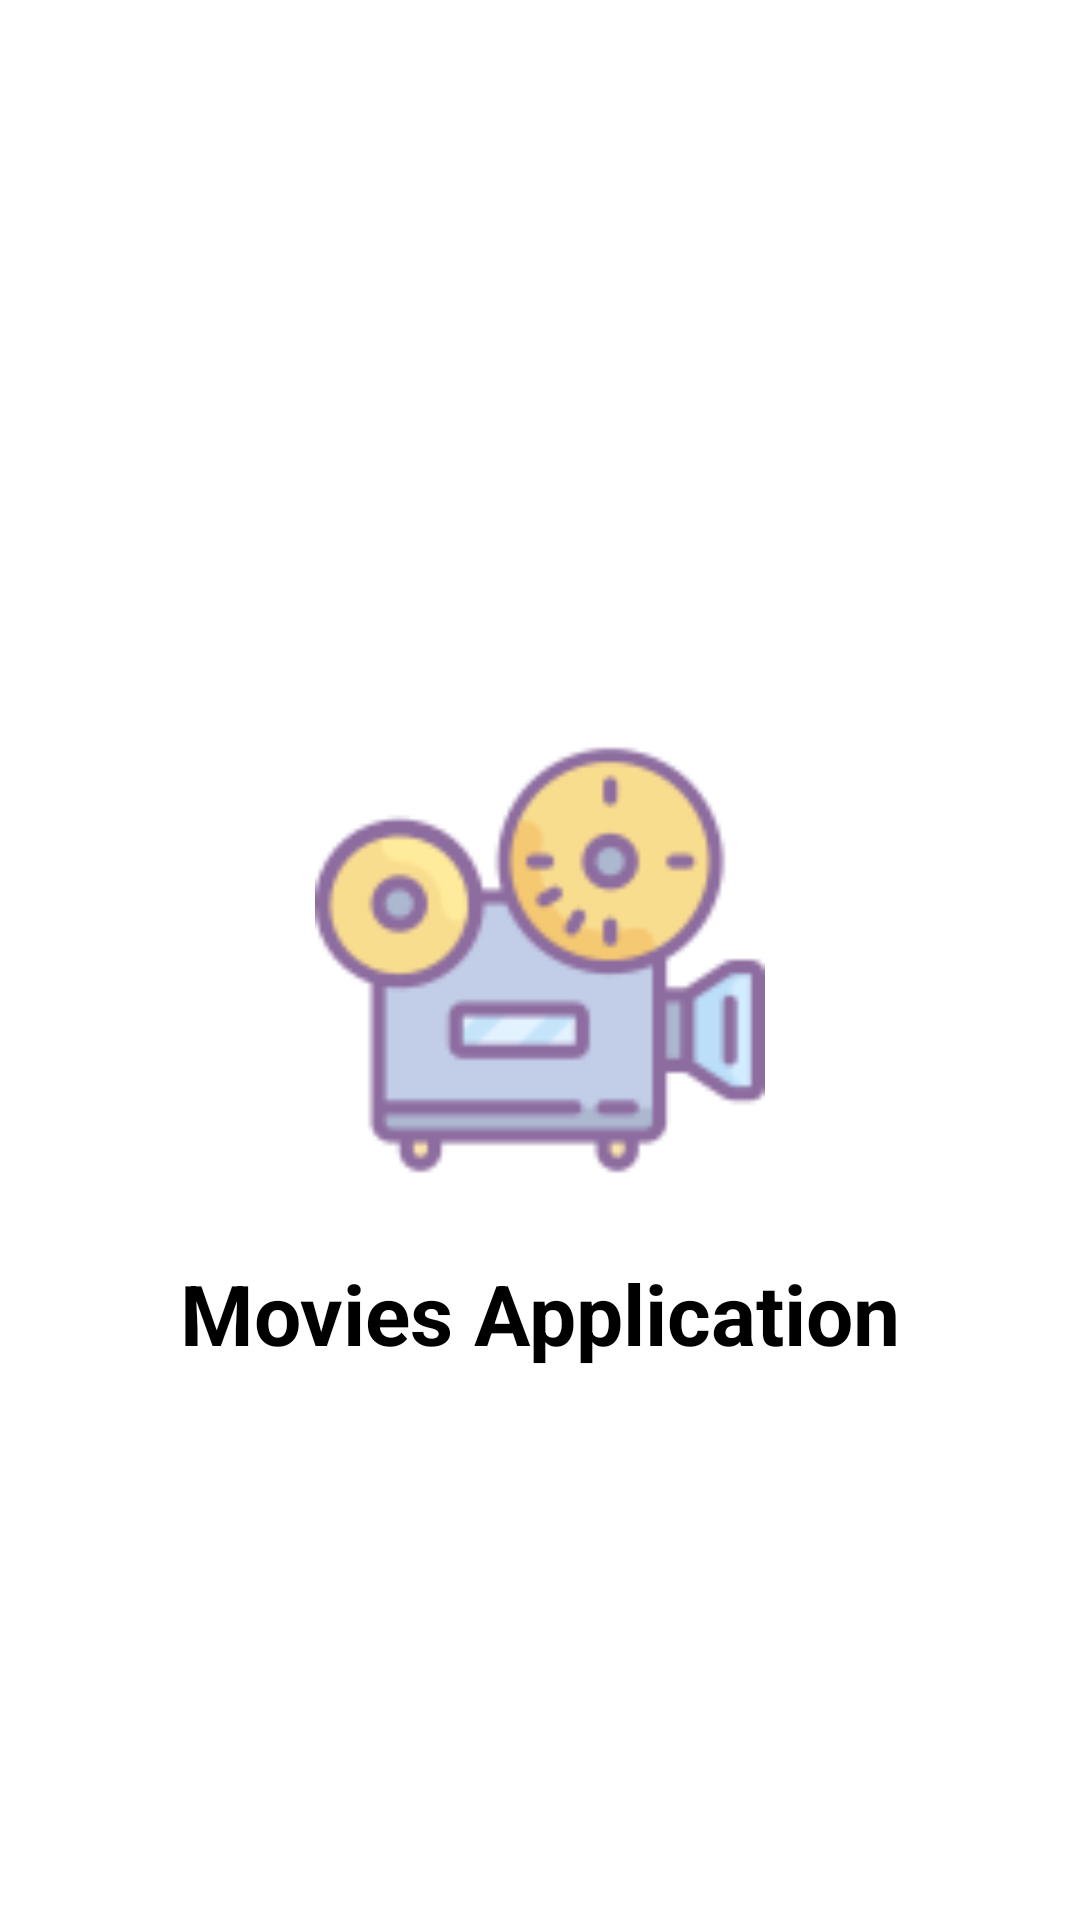

Android layout source for this screen:
<!-- AndroidManifest.xml: application theme AppTheme -->
<!-- res/layout/activity_main.xml -->
<?xml version="1.0" encoding="utf-8"?>
<layout>

    <android.support.constraint.ConstraintLayout
        xmlns:android="http://schemas.android.com/apk/res/android"
        xmlns:app="http://schemas.android.com/apk/res-auto"
        android:layout_width="match_parent"
        android:layout_height="match_parent"
        android:background="@color/color_white">

        <ImageView
            android:id="@+id/iv_image"
            android:layout_width="150dp"
            android:layout_height="150dp"
            android:src="@drawable/movie_image"
            app:layout_constraintBottom_toBottomOf="parent"
            app:layout_constraintEnd_toEndOf="parent"
            app:layout_constraintStart_toStartOf="parent"
            app:layout_constraintTop_toTopOf="parent"/>

        <TextView
            android:id="@+id/textView"
            android:layout_width="match_parent"
            android:layout_height="wrap_content"
            android:layout_marginTop="24dp"
            android:gravity="center_horizontal"
            android:text="@string/txt_movies_list"
            android:textColor="@color/color_black"
            android:textSize="28sp"
            android:textStyle="bold"
            app:layout_constraintEnd_toEndOf="parent"
            app:layout_constraintStart_toStartOf="parent"
            app:layout_constraintTop_toBottomOf="@+id/iv_image"/>

    </android.support.constraint.ConstraintLayout>
</layout>
<!-- resources referenced by this layout -->
<resources>
  <color name="color_black">#000000</color>
  <color name="color_white">#FFFFFF</color>
  <!-- drawable movie_image: png bitmap (drawable, 5382 bytes) -->
  <string name="txt_movies_list">Movies Application</string>
  <style name="AppTheme" parent="Theme.AppCompat.Light.DarkActionBar">
          
          <item name="colorPrimary">@color/colorPrimary</item>
          <item name="colorPrimaryDark">@color/colorPrimaryDark</item>
          <item name="colorAccent">@color/colorAccent</item>
      </style>
  <color name="colorPrimary">#008577</color>
  <color name="colorPrimaryDark">#00574B</color>
  <color name="colorAccent">#D81B60</color>
</resources>
